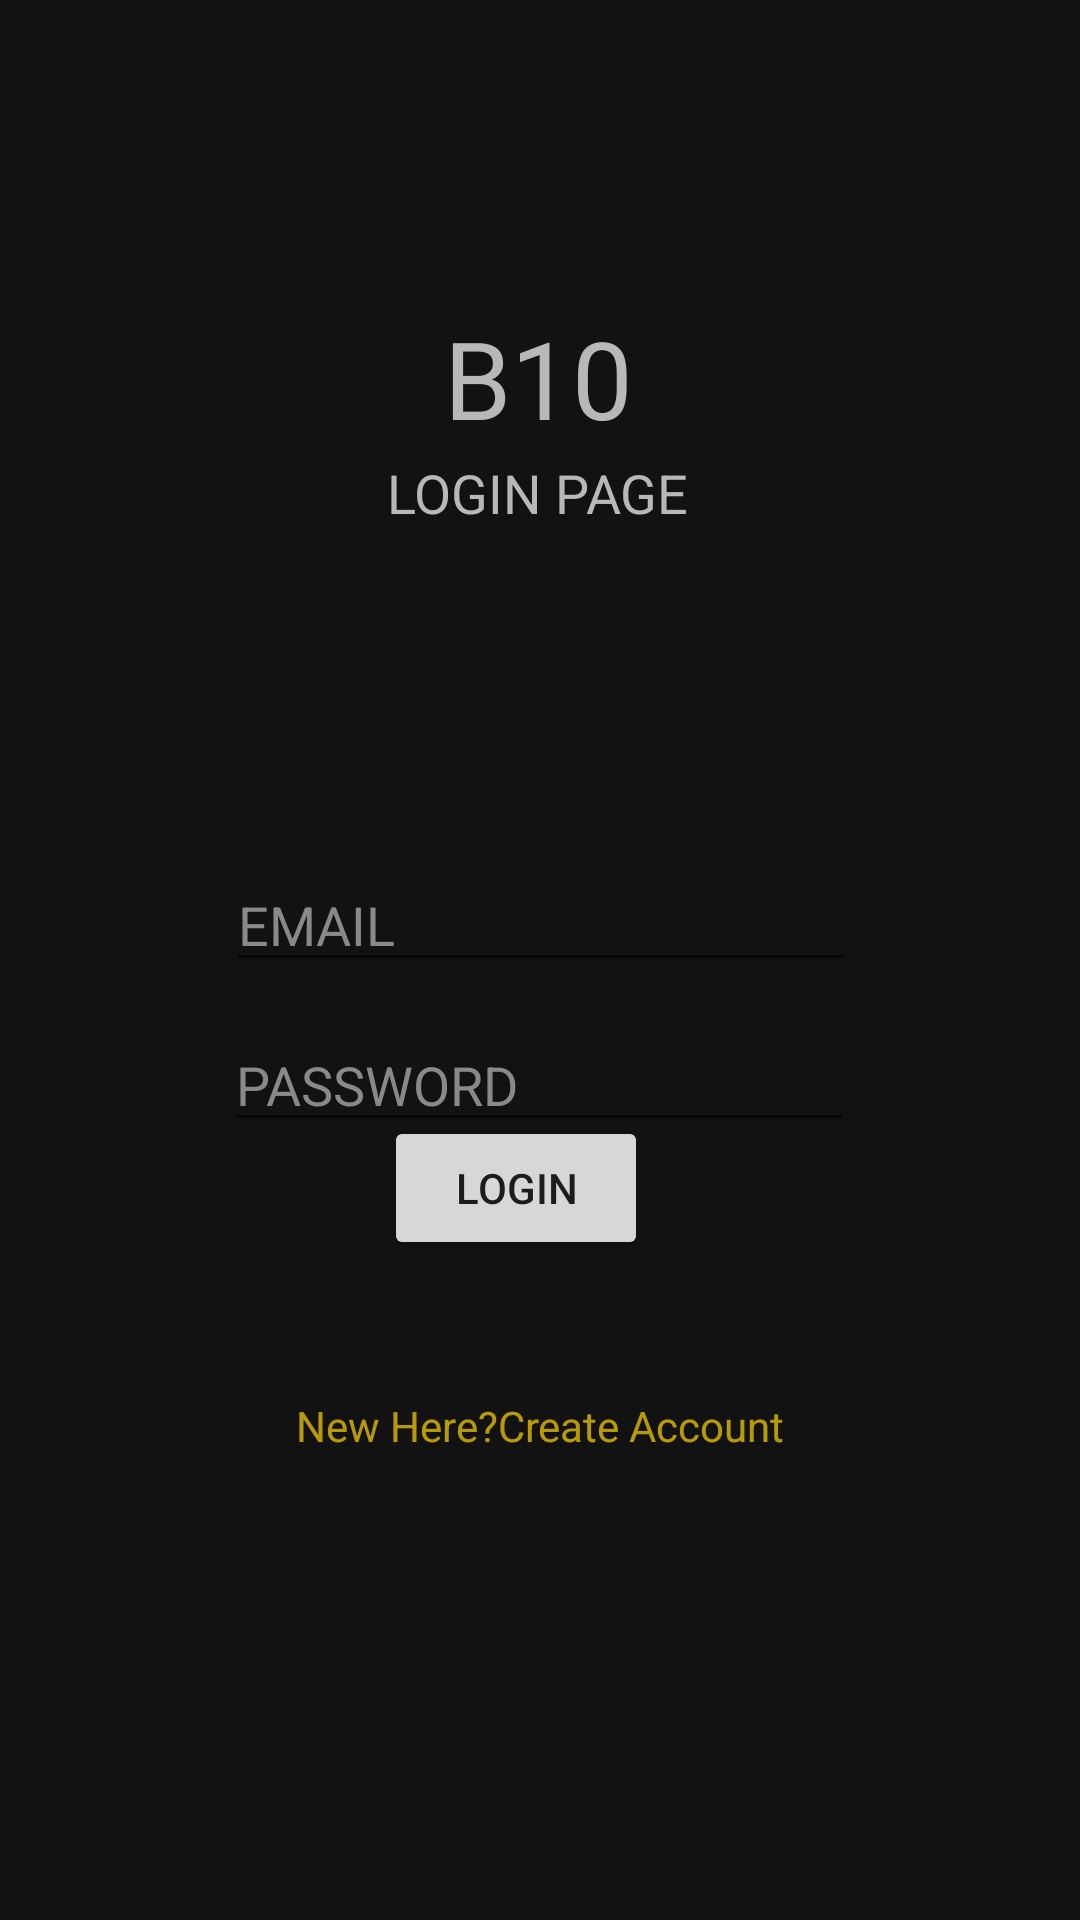

This screen was rendered from an Android layout file. Write that file and the resources it references.
<!-- AndroidManifest.xml: application theme Theme.B10 -->
<!-- res/layout/activity_l_o_g_i_n.xml -->
<?xml version="1.0" encoding="utf-8"?>
<androidx.constraintlayout.widget.ConstraintLayout xmlns:android="http://schemas.android.com/apk/res/android"
    xmlns:app="http://schemas.android.com/apk/res-auto"
    xmlns:tools="http://schemas.android.com/tools"
    android:layout_width="match_parent"
    android:layout_height="match_parent"
    android:background="#121212"
    tools:context=".LOGIN">

    <TextView
        android:id="@+id/textView"
        android:layout_width="wrap_content"
        android:layout_height="wrap_content"
        android:fontFamily="@font/aclonica"
        android:text="@string/b10"
        android:textColor="#B8B8B8"
        android:textSize="36sp"
        app:layout_constraintBottom_toBottomOf="parent"
        app:layout_constraintEnd_toEndOf="parent"
        app:layout_constraintHorizontal_bias="0.498"
        app:layout_constraintStart_toStartOf="parent"
        app:layout_constraintTop_toTopOf="parent"
        app:layout_constraintVertical_bias="0.172" />

    <TextView
        android:id="@+id/textView3"
        android:layout_width="wrap_content"
        android:layout_height="wrap_content"
        android:text="@string/login_page"
        android:textColor="#B8B8B8"
        android:textSize="18sp"
        app:layout_constraintBottom_toBottomOf="parent"
        app:layout_constraintEnd_toEndOf="parent"
        app:layout_constraintHorizontal_bias="0.498"
        app:layout_constraintStart_toStartOf="parent"
        app:layout_constraintTop_toTopOf="parent"
        app:layout_constraintVertical_bias="0.247" />


    <EditText
        android:id="@+id/password"
        android:layout_width="wrap_content"
        android:layout_height="wrap_content"
        android:ems="10"
        android:hint="@string/password"
        android:inputType="textPassword"
        android:textColor="#B8B8B8"
        android:textColorHint="#898989"
        app:layout_constraintBottom_toBottomOf="parent"
        app:layout_constraintEnd_toEndOf="parent"
        app:layout_constraintHorizontal_bias="0.497"
        app:layout_constraintStart_toStartOf="parent"
        app:layout_constraintTop_toTopOf="parent"
        app:layout_constraintVertical_bias="0.567" />

    <EditText
        android:id="@+id/email"
        android:layout_width="wrap_content"
        android:layout_height="wrap_content"
        android:ems="10"
        android:hint="@string/email"
        android:inputType="textPersonName"
        android:textColor="#B8B8B8"
        android:textColorHint="#898989"
        app:layout_constraintBottom_toBottomOf="parent"
        app:layout_constraintEnd_toEndOf="parent"
        app:layout_constraintHorizontal_bias="0.502"
        app:layout_constraintStart_toStartOf="parent"
        app:layout_constraintTop_toTopOf="parent"
        app:layout_constraintVertical_bias="0.478" />

    <Button
        android:id="@+id/loginbtn"
        android:layout_width="wrap_content"
        android:layout_height="wrap_content"
        android:layout_marginTop="20dp"
        android:layout_marginBottom="220dp"
        android:text="@string/login"
        app:layout_constraintBottom_toBottomOf="parent"
        app:layout_constraintEnd_toEndOf="parent"
        app:layout_constraintHorizontal_bias="0.47"
        app:layout_constraintStart_toStartOf="parent"
        app:layout_constraintTop_toBottomOf="@+id/editTextTextPersonName2" />

    <TextView
        android:id="@+id/create"
        android:layout_width="wrap_content"
        android:layout_height="wrap_content"
        android:text="@string/new_here_create_account"
        android:textColor="#B2FFD600"
        app:layout_constraintBottom_toBottomOf="parent"
        app:layout_constraintEnd_toEndOf="parent"
        app:layout_constraintStart_toStartOf="parent"
        app:layout_constraintTop_toTopOf="parent"
        app:layout_constraintVertical_bias="0.75" />

    <ProgressBar
        android:id="@+id/progressBar2"
        style="?android:attr/progressBarStyle"
        android:layout_width="wrap_content"
        android:layout_height="wrap_content"
        android:visibility="invisible"
        app:layout_constraintBottom_toBottomOf="parent"
        app:layout_constraintEnd_toEndOf="parent"
        app:layout_constraintHorizontal_bias="0.498"
        app:layout_constraintStart_toStartOf="parent"
        app:layout_constraintTop_toTopOf="parent"
        app:layout_constraintVertical_bias="0.879" />
</androidx.constraintlayout.widget.ConstraintLayout>
<!-- resources referenced by this layout -->
<resources>
  <string name="b10">B10</string>
  <string name="email">EMAIL</string>
  <string name="login">LOGIN</string>
  <string name="login_page">LOGIN PAGE</string>
  <string name="new_here_create_account">New Here?Create Account</string>
  <string name="password">PASSWORD</string>
  <style name="Theme.B10" parent="Theme.MaterialComponents.DayNight.DarkActionBar">
          
          <item name="colorPrimary">@color/black</item>
          <item name="colorPrimaryVariant">@color/black</item>
          <item name="colorOnPrimary">@color/white</item>
          
          <item name="colorSecondary">@color/teal_200</item>
          <item name="colorSecondaryVariant">@color/teal_700</item>
          <item name="colorOnSecondary">@color/black</item>
          
          <item name="android:statusBarColor" tools:targetApi="l">?attr/colorPrimaryVariant</item>
          
      </style>
  <!-- not gathered from this repository: default colours our renderer supplied (Android Studio template values) -->
  <color name="teal_200">#FF03DAC5</color>
  <color name="teal_700">#FF018786</color>
  <color name="black">#FF000000</color>
  <color name="white">#FFFFFFFF</color>
</resources>
